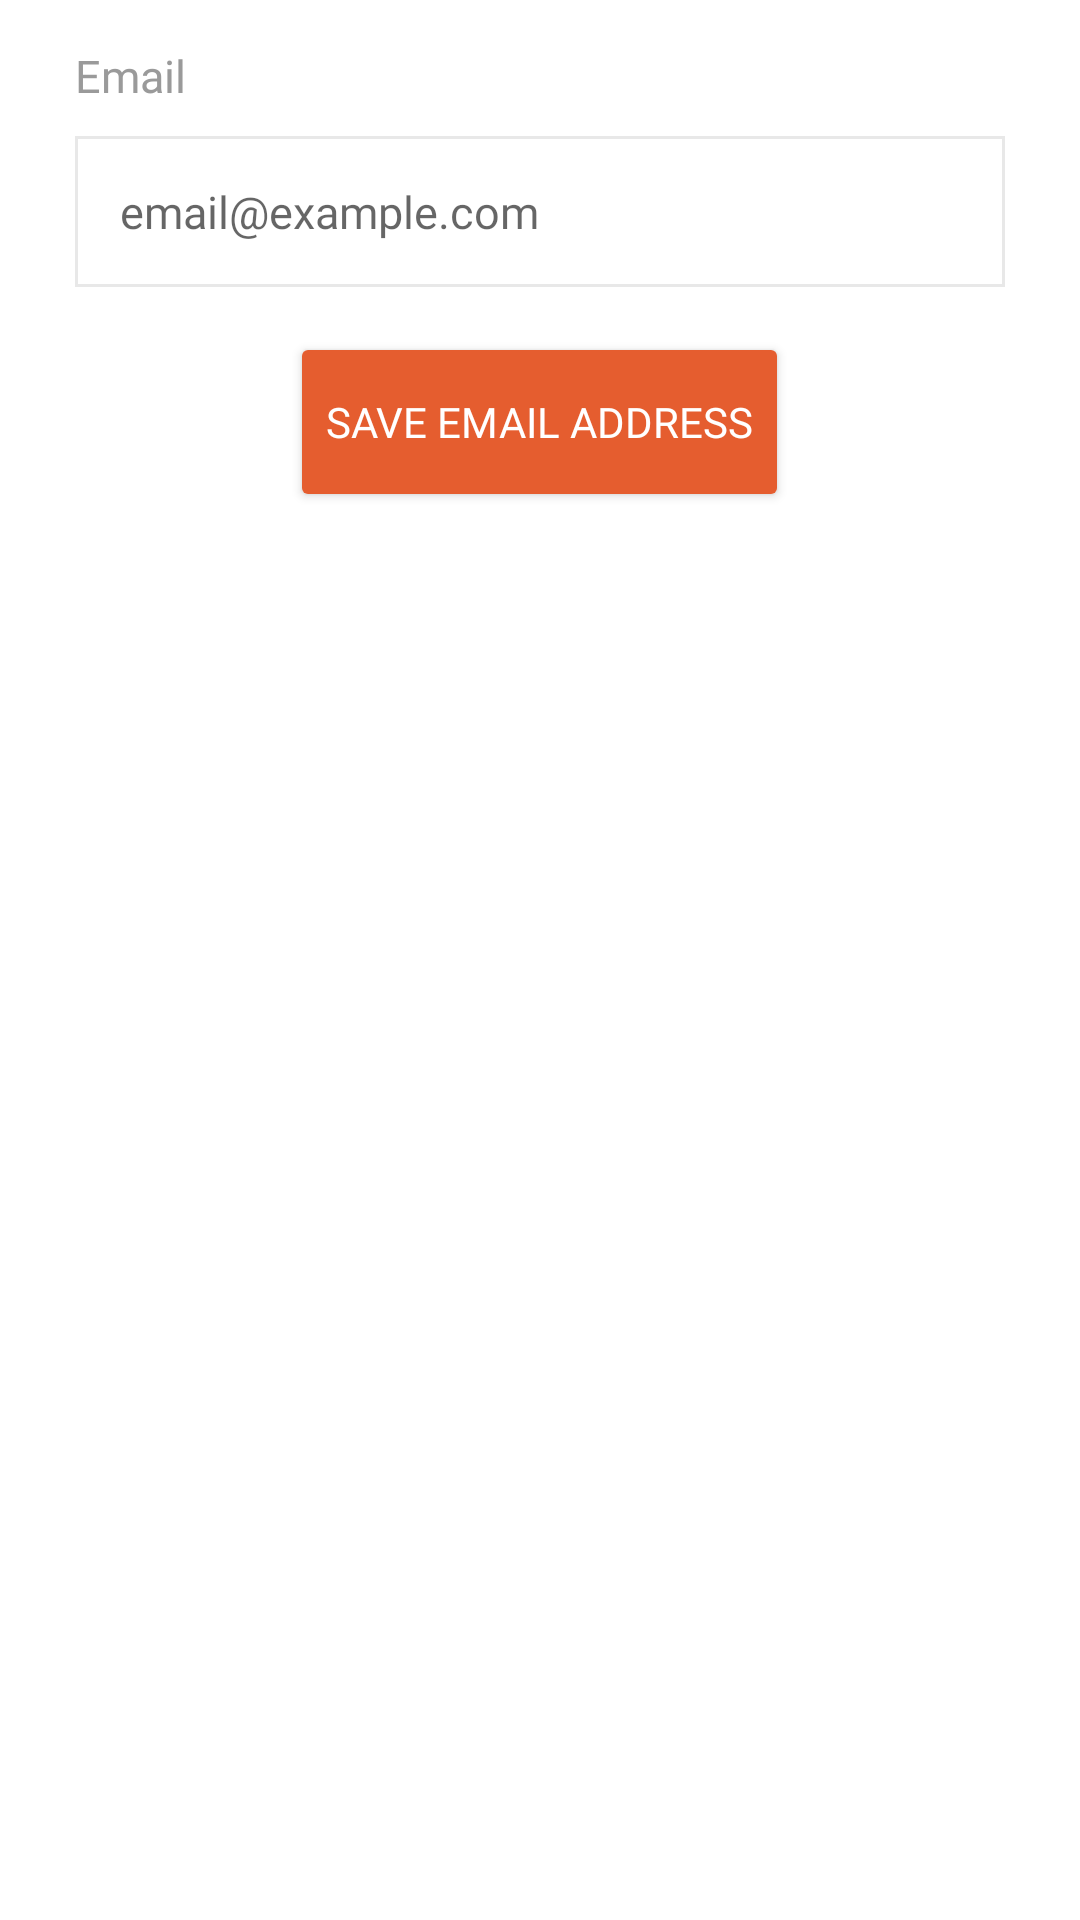

The Android layout XML behind this screen, and the referenced resources:
<!-- AndroidManifest.xml: application theme Theme.GameElevenEcommerceApp -->
<!-- res/layout/email_bottom.xml -->
<?xml version="1.0" encoding="utf-8"?>
<LinearLayout xmlns:android="http://schemas.android.com/apk/res/android"
    android:layout_width="match_parent"
    android:layout_height="match_parent"
    android:background="#FFFFFF"
    android:orientation="vertical">

    <LinearLayout
        android:layout_width="match_parent"
        android:layout_height="wrap_content"
        android:orientation="vertical"
        android:paddingLeft="20dp"
        android:paddingTop="10dp"
        android:paddingRight="20dp"
        android:paddingBottom="10dp">

        <LinearLayout
            android:layout_width="match_parent"
            android:layout_height="wrap_content"
            android:layout_margin="5dp"
            android:orientation="vertical">

            <TextView
                android:layout_width="wrap_content"
                android:layout_height="wrap_content"
                android:layout_marginBottom="10dp"
                android:fontFamily="@font/roboto_regular"
                android:text="Email"
                android:textColor="#9A9A9A"
                android:textSize="15sp" />

            <EditText
                android:layout_width="match_parent"
                android:layout_height="wrap_content"
                android:background="@drawable/edit_text_round_bg_outline"
                android:fontFamily="@font/roboto_regular"
                android:hint="email@example.com"
                android:padding="15dp"
                android:textColor="#9A9A9A"
                android:textSize="15sp" />


        </LinearLayout>


        <LinearLayout
            android:layout_width="match_parent"
            android:layout_height="wrap_content"
            android:layout_marginTop="10dp"
            android:gravity="center"
            android:orientation="vertical">

            <androidx.appcompat.widget.AppCompatButton
                android:layout_width="wrap_content"
                android:layout_height="60dp"
                android:backgroundTint="#E55D2F"
                android:fontFamily="@font/roboto_med"
                android:text="SAVE Email Address"
                android:textAlignment="center"
                android:textColor="#FFFFFF" />

        </LinearLayout>

    </LinearLayout>

</LinearLayout>
<!-- resources referenced by this layout -->
<resources>
  <!-- drawable edit_text_round_bg_outline (drawable) -->
  <?xml version="1.0" encoding="utf-8"?>
  <selector xmlns:android="http://schemas.android.com/apk/res/android">
      <item android:state_focused="true">
          <layer-list>
              <item>
                  <shape android:shape="rectangle">
                      <stroke android:width="1dp" android:color="#E8E8E8" />
  
                      <padding android:bottom="5dp" android:left="8dp" android:right="8dp" android:top="5dp" />
                  </shape>
              </item>
          </layer-list>
      </item>
  
      <item android:state_enabled="false">
          <layer-list>
              <item>
                  <shape android:shape="rectangle">
                      <stroke android:width="1dp" android:color="#E8E8E8" />
                      <solid android:color="#E8E8E8" />
  
                      <padding android:bottom="5dp" android:left="8dp" android:right="8dp" android:top="5dp" />
                  </shape>
              </item>
          </layer-list>
      </item>
  
      <item>
          <layer-list>
              <item>
                  <shape android:shape="rectangle">
                      <stroke android:width="1dp" android:color="#E8E8E8" />
  
                      <padding android:bottom="5dp" android:left="8dp" android:right="8dp" android:top="5dp" />
                  </shape>
              </item>
          </layer-list>
      </item>
  </selector>
  <style name="Theme.GameElevenEcommerceApp" parent="Theme.MaterialComponents.DayNight.NoActionBar">
          
          <item name="colorPrimary">@color/purple_500</item>
          <item name="colorPrimaryVariant">@color/purple_700</item>
          <item name="colorOnPrimary">@color/white</item>
          
          <item name="colorSecondary">@color/teal_200</item>
          <item name="colorSecondaryVariant">@color/teal_700</item>
          <item name="colorOnSecondary">@color/white</item>
          
          <item name="android:statusBarColor" tools:targetApi="l">?attr/colorPrimaryVariant</item>
          
      </style>
  <color name="purple_500">#72142C</color>
  <color name="purple_700">#72142C</color>
  <color name="white">#FFFFFFFF</color>
  <color name="teal_200">#FF03DAC5</color>
  <color name="teal_700">#FF018786</color>
</resources>
